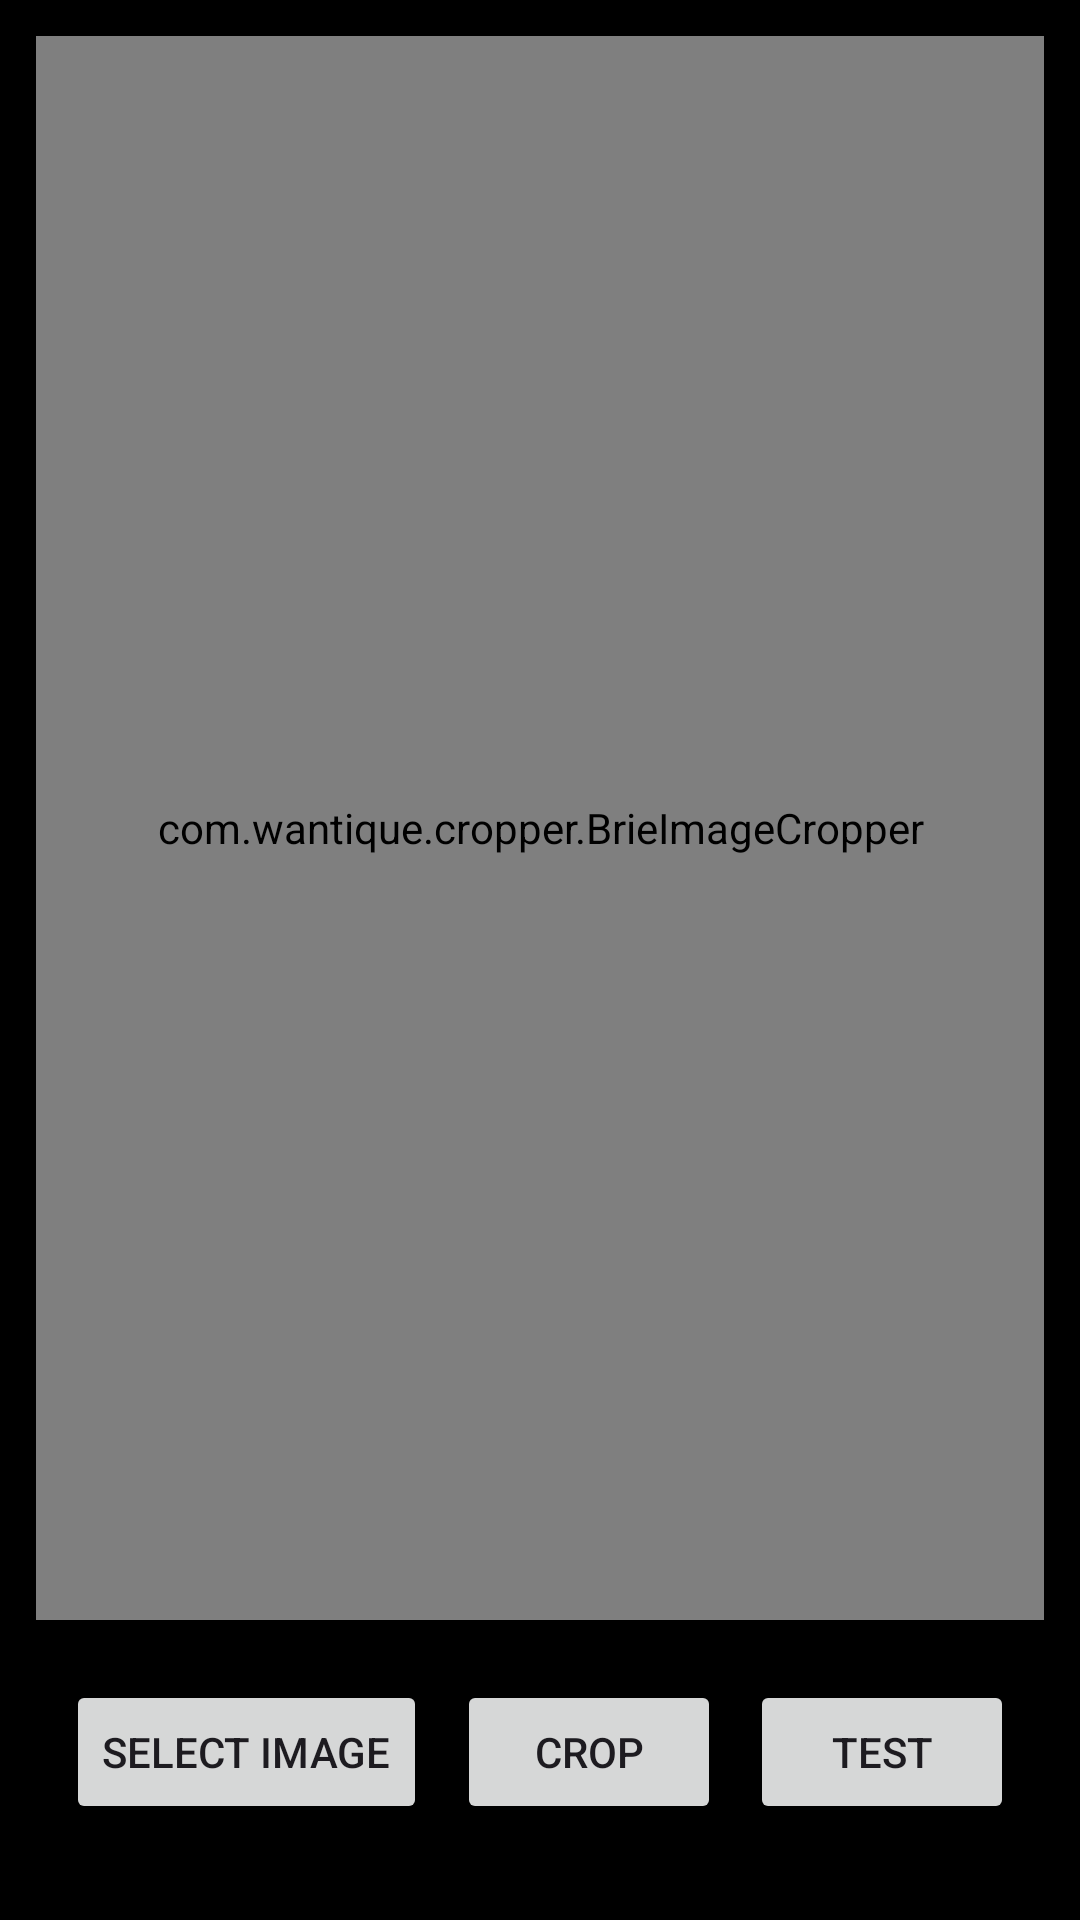

Here is an Android app screen rendered from its layout file. Give the layout XML and the strings, colors and styles it references.
<!-- AndroidManifest.xml: application theme Theme.BrieImageCropper -->
<!-- res/layout/activity_main.xml -->
<?xml version="1.0" encoding="utf-8"?>
<layout xmlns:android="http://schemas.android.com/apk/res/android"
    xmlns:app="http://schemas.android.com/apk/res-auto"
    xmlns:tools="http://schemas.android.com/tools">

    <data>

    </data>

    <androidx.constraintlayout.widget.ConstraintLayout
        android:layout_width="match_parent"
        android:layout_height="match_parent"
        android:background="@color/black"
        android:padding="12dp"
        tools:context=".MainActivity">

        <com.wantique.cropper.BrieImageCropper
            android:id="@+id/brie_image_cropper"
            android:layout_width="0dp"
            android:layout_height="0dp"
            app:layout_constraintBottom_toTopOf="@id/crop_button"
            app:layout_constraintEnd_toEndOf="parent"
            app:layout_constraintStart_toStartOf="parent"
            app:layout_constraintTop_toTopOf="parent" />

        <Button
            android:id="@+id/crop_button"
            app:layout_constraintTop_toBottomOf="@id/brie_image_cropper"
            app:layout_constraintBottom_toBottomOf="parent"
            app:layout_constraintEnd_toStartOf="@id/test_button"
            app:layout_constraintStart_toEndOf="@id/select_image_button"
            android:text="crop"
            android:layout_marginBottom="20dp"
            android:layout_marginTop="20dp"
            android:layout_width="wrap_content"
            android:layout_height="wrap_content" />

        <Button
            android:id="@+id/select_image_button"
            app:layout_constraintTop_toTopOf="@id/crop_button"
            app:layout_constraintStart_toStartOf="parent"
            app:layout_constraintEnd_toStartOf="@id/crop_button"
            android:text="select image"
            android:layout_width="wrap_content"
            android:layout_height="wrap_content" />

        <Button
            android:id="@+id/test_button"
            app:layout_constraintTop_toTopOf="@id/crop_button"
            app:layout_constraintStart_toEndOf="@id/crop_button"
            app:layout_constraintEnd_toEndOf="parent"
            android:text="test"
            android:layout_width="wrap_content"
            android:layout_height="wrap_content" />

    </androidx.constraintlayout.widget.ConstraintLayout>
</layout>
<!-- resources referenced by this layout -->
<resources>
  <style name="Theme.BrieImageCropper" parent="Base.Theme.BrieImageCropper" />
  <style name="Base.Theme.BrieImageCropper" parent="Theme.Material3.DayNight.NoActionBar">
          
          
      </style>
  <!-- not gathered from this repository: default colours our renderer supplied (Android Studio template values) -->
  <color name="black">#FF000000</color>
</resources>
